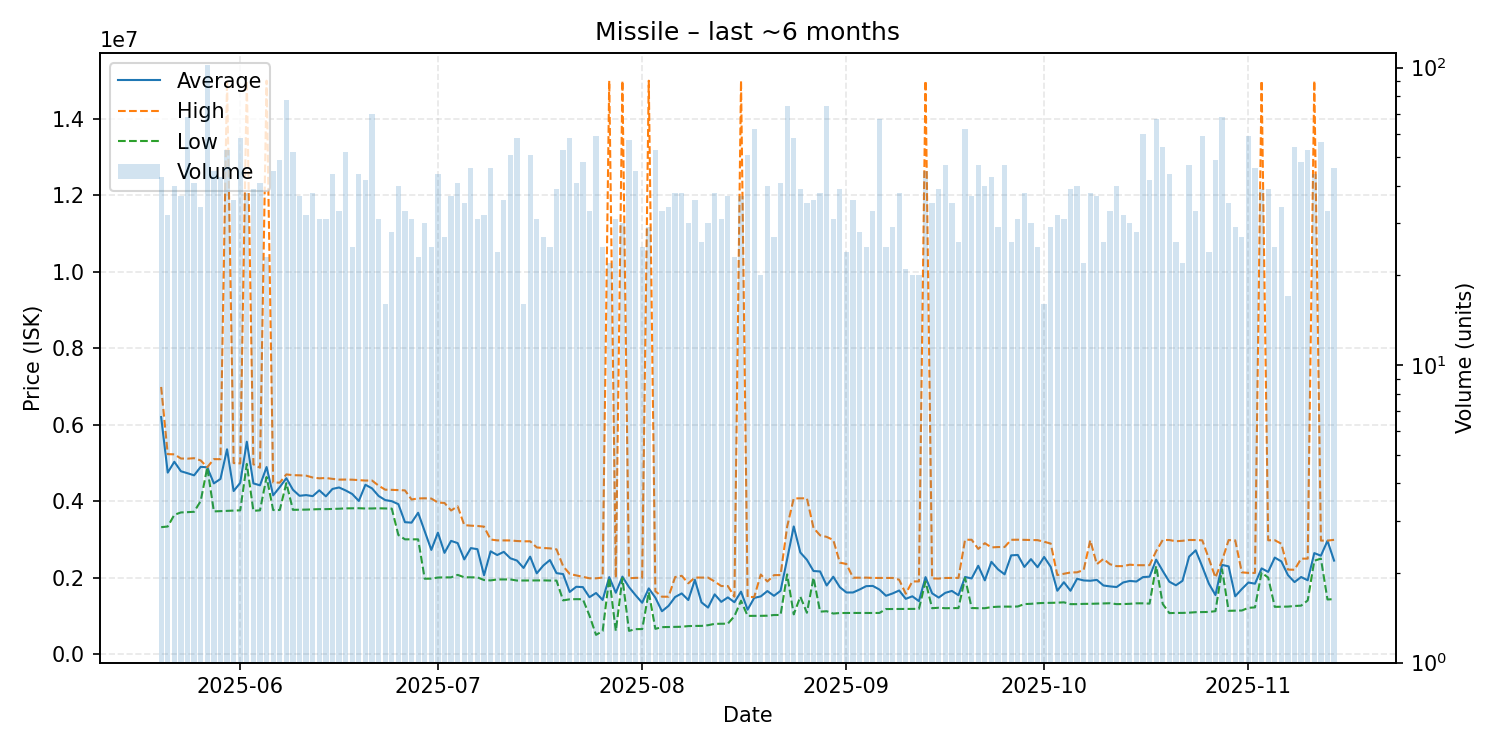

Values plotted in this chart, from the file beside it:
date, average, highest, lowest, order_count, volume
2025-05-20, 6199047, 6987000, 3318000, 30, 43
2025-05-21, 4746000, 5229000, 3336000, 22, 32
2025-05-22, 5030025, 5224500, 3641500, 32, 40
2025-05-23, 4781622, 5115000, 3704000, 33, 37
2025-05-24, 4729941, 5111000, 3711000, 56, 68
2025-05-25, 4674780, 5123000, 3721000, 35, 41
2025-05-26, 4896588, 5064500, 4002000, 29, 34
2025-05-27, 4884000, 4887000, 4883000, 68, 102
2025-05-28, 4463667, 5099000, 3731000, 40, 45
2025-05-29, 4580140, 5097000, 3737500, 41, 43
2025-05-30, 5356660, 15000000, 3743500, 35, 53
2025-05-31, 4263972, 4996000, 3750000, 35, 36
2025-06-01, 4477569, 4987500, 3759000, 46, 58
2025-06-02, 5553526, 15000000, 4973000, 30, 38
2025-06-03, 4464051, 4964000, 3746000, 34, 39
2025-06-04, 4413073, 4874000, 3759000, 39, 41
2025-06-05, 4891696, 15000000, 4630500, 22, 23
2025-06-06, 4151200, 4487000, 3767000, 33, 45
2025-06-07, 4366429, 4483000, 3768000, 36, 49
2025-06-08, 4600192, 4699000, 4470000, 45, 78
2025-06-09, 4297135, 4679000, 3772000, 38, 52
2025-06-10, 4139378, 4675000, 3774000, 29, 37
2025-06-11, 4157969, 4666000, 3778000, 27, 32
2025-06-12, 4130289, 4618000, 3785000, 28, 38
2025-06-13, 4282516, 4596500, 3790000, 27, 31
2025-06-14, 4125000, 4605000, 3790000, 27, 31
2025-06-15, 4318977, 4582500, 3794500, 38, 44
2025-06-16, 4357033, 4563000, 3801000, 31, 33
2025-06-17, 4279096, 4564000, 3810000, 41, 52
2025-06-18, 4186080, 4561000, 3811000, 24, 25
2025-06-19, 4004705, 4550000, 3814000, 30, 44
2025-06-20, 4428095, 4538000, 3807000, 36, 42
2025-06-21, 4333371, 4539000, 3808000, 34, 70
2025-06-22, 4134903, 4405000, 3812500, 27, 31
2025-06-23, 4028188, 4299000, 3809000, 15, 16
2025-06-24, 3997750, 4295000, 3804000, 24, 28
2025-06-25, 3920175, 4287000, 3114000, 28, 40
2025-06-26, 3448727, 4281000, 3000000, 31, 33
2025-06-27, 3436677, 4043000, 3000000, 26, 31
2025-06-28, 3695652, 4070000, 3000000, 17, 23
2025-06-29, 3210133, 4074000, 1969000, 30, 30
2025-06-30, 2723440, 4067000, 1972000, 24, 25
2025-07-01, 3175682, 3963000, 2001000, 29, 44
2025-07-02, 2646333, 3952000, 2005000, 20, 27
2025-07-03, 2959270, 3755000, 2005000, 28, 37
2025-07-04, 2901829, 3864000, 2070000, 25, 41
2025-07-05, 2474600, 3373000, 2007000, 27, 35
2025-07-06, 2770783, 3357500, 2007000, 28, 46
2025-07-07, 2742129, 3350000, 2005000, 24, 31
2025-07-08, 2059375, 3332000, 1935000, 16, 32
2025-07-09, 2686630, 2995000, 1926000, 28, 46
2025-07-10, 2589500, 2973000, 1950000, 22, 24
2025-07-11, 2672889, 2971500, 1951000, 25, 36
2025-07-12, 2504020, 2971000, 1951000, 39, 51
2025-07-13, 2444483, 2956000, 1922000, 37, 58
2025-07-14, 2251812, 2948000, 1923000, 15, 16
2025-07-15, 2546941, 2949000, 1925500, 28, 51
2025-07-16, 2110613, 2788000, 1926000, 24, 31
2025-07-17, 2315259, 2773500, 1926000, 21, 27
2025-07-18, 2458480, 2764000, 1922000, 25, 25
... 119 more rows
